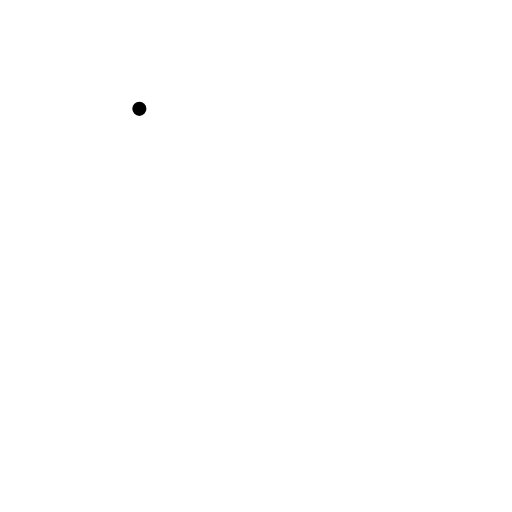
t = 0.00 s
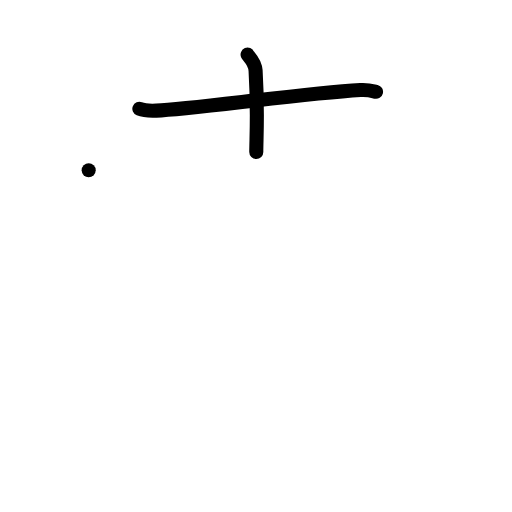
t = 2.00 s
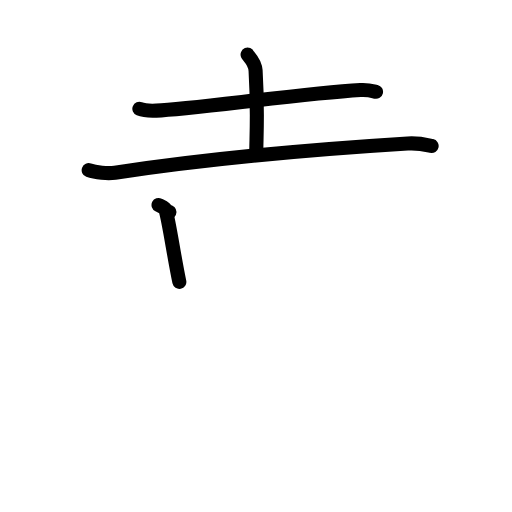
t = 4.00 s
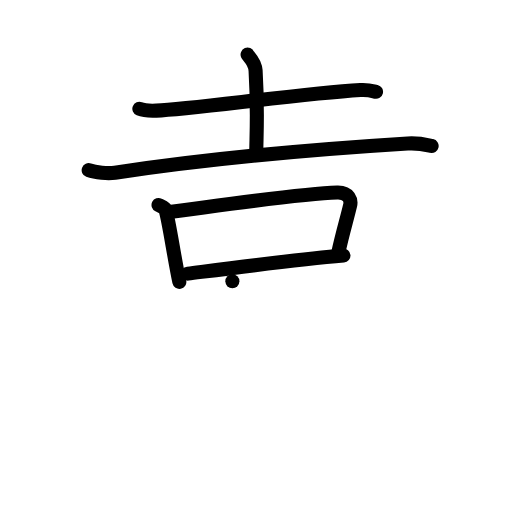
t = 6.00 s
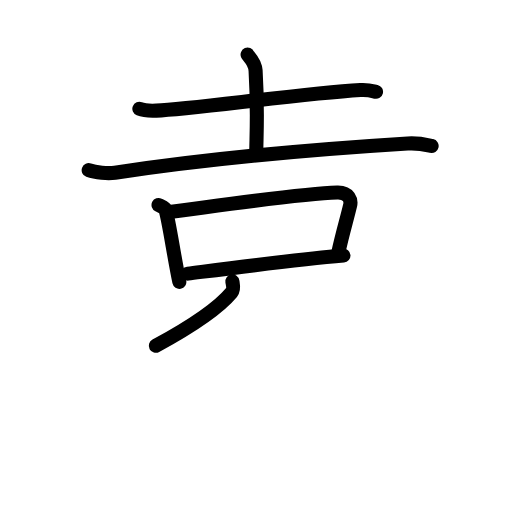
t = 6.75 s
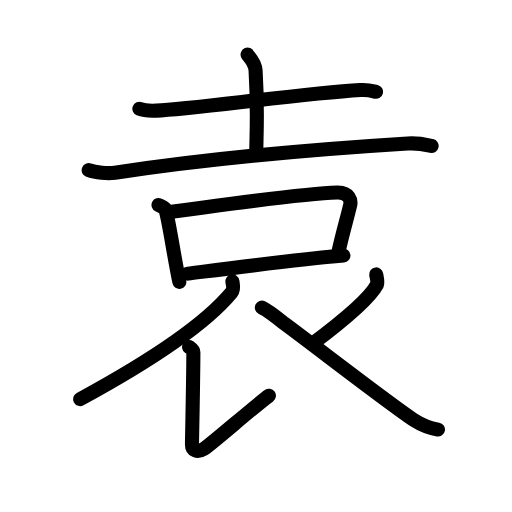
t = 10.00 s

The animated SVG that drew these frames (rendered in a browser with its animation timeline set to each time). Animation: 33 SMIL elements (animate=33); one cycle of 10.00 s.

<?xml version="1.0" encoding="UTF-8"?>
<!--
AniKanjiVG is licensed by CC-BY-SA Paul C. Sommerhoff (https://bitbucket.org/sommerhoff/anikanjivg).
AniKanjiVG uses KanjiVG which is licensed by CC-BY-SA Ulrich Apel (http://kanjivg.tagaini.net).
See also http://creativecommons.org/licenses/by-sa/3.0/
-->
<svg xmlns:kvg='http://kanjivg.tagaini.net' xmlns='http://www.w3.org/2000/svg' width='109' height='109' viewBox='0 0 109 109' style='fill:none;stroke:#000000;stroke-width:3;stroke-linecap:round;stroke-linejoin:round;' id="kvg:kanji_08881"><g id="kvg:08881" kvg:element="袁"><g id="kvg:08881-g1" kvg:element="土" kvg:position="top" kvg:radical="nelson"><path id="kvg:08881-s1" kvg:type="㇐" d="M29.67,23.17c0.94,0.38,2.66,0.42,3.61,0.38c7.47-0.3,30.22-3.55,43.47-4.38c1.57-0.1,2.51,0.18,3.3,0.37"><animate attributeName="d" begin="0.0s" dur="0.3333333333333333s" from="M29.67,23.17C29.67,23.17,29.67,23.17,29.67,23.17" to="M29.67,23.17c0.94,0.38,2.66,0.42,3.61,0.38" />
<animate attributeName="d" begin="0.3333333333333333s" dur="0.3333333333333333s" from="M29.67,23.17c0.94,0.38,2.66,0.42,3.61,0.38c0,0,0,0,0,0,0" to="M29.67,23.17c0.94,0.38,2.66,0.42,3.61,0.38c7.47-0.3,30.22-3.55,43.47-4.38" />
<animate attributeName="d" begin="0.6666666666666666s" dur="0.3333333333333333s" from="M29.67,23.17c0.94,0.38,2.66,0.42,3.61,0.38c7.47-0.3,30.22-3.55,43.47-4.38c0,0,0,0,0,0,0" to="M29.67,23.17c0.94,0.38,2.66,0.42,3.61,0.38c7.47-0.3,30.22-3.55,43.47-4.38c1.57-0.1,2.51,0.18,3.3,0.37" />
</path>
<path id="kvg:08881-s2" kvg:type="㇑" d="M52.71,11.62c0.12,0.29,1.59,1.53,1.7,3.39c0.54,8.93,0.15,14.32,0.15,17.36"><animate attributeName="d" begin="1.0s" dur="0.5s" from="M52.71,11.62C52.71,11.62,52.71,11.62,52.71,11.62" to="M52.71,11.62c0.12,0.29,1.59,1.53,1.7,3.39" />
<animate attributeName="d" begin="1.5s" dur="0.5s" from="M52.71,11.62c0.12,0.29,1.59,1.53,1.7,3.39c0,0,0,0,0,0,0" to="M52.71,11.62c0.12,0.29,1.59,1.53,1.7,3.39c0.54,8.93,0.15,14.32,0.15,17.36" />
<animate attributeName="d" begin="0s" dur="1.0s" from="M-100,-100" to="M-100,-100" />
</path>
<g id="kvg:08881-g2" kvg:element="衣" kvg:part="1" kvg:variant="true"><g id="kvg:08881-g3" kvg:element="亠" kvg:partial="true"><path id="kvg:08881-s3" kvg:type="㇐" d="M18.88,36.23c1.46,0.54,4.14,0.76,5.59,0.54c18.29-2.77,42.79-5.02,62.32-6.23c2.42-0.15,3.88,0.26,5.1,0.53"><animate attributeName="d" begin="2.0s" dur="0.3333333333333333s" from="M18.88,36.23C18.88,36.23,18.88,36.23,18.88,36.23" to="M18.88,36.23c1.46,0.54,4.14,0.76,5.59,0.54" />
<animate attributeName="d" begin="2.3333333333333335s" dur="0.3333333333333333s" from="M18.88,36.23c1.46,0.54,4.14,0.76,5.59,0.54c0,0,0,0,0,0,0" to="M18.88,36.23c1.46,0.54,4.14,0.76,5.59,0.54c18.29-2.77,42.79-5.02,62.32-6.23" />
<animate attributeName="d" begin="2.6666666666666665s" dur="0.3333333333333333s" from="M18.88,36.23c1.46,0.54,4.14,0.76,5.59,0.54c18.29-2.77,42.79-5.02,62.32-6.23c0,0,0,0,0,0,0" to="M18.88,36.23c1.46,0.54,4.14,0.76,5.59,0.54c18.29-2.77,42.79-5.02,62.32-6.23c2.42-0.15,3.88,0.26,5.1,0.53" />
<animate attributeName="d" begin="0s" dur="2.0s" from="M-100,-100" to="M-100,-100" />
</path>
</g>
</g>
</g>
<g id="kvg:08881-g4" kvg:position="bottom"><g id="kvg:08881-g5" kvg:element="口"><path id="kvg:08881-s4" kvg:type="㇑" d="M33.75,43.64c0.6,0.3,1.37,0.53,1.48,0.93c0.82,2.88,1.8,9.98,2.95,15.44"><animate attributeName="d" begin="3.0s" dur="0.5s" from="M33.75,43.64C33.75,43.64,33.75,43.64,33.75,43.64" to="M33.75,43.64c0.6,0.3,1.37,0.53,1.48,0.93" />
<animate attributeName="d" begin="3.5s" dur="0.5s" from="M33.75,43.64c0.6,0.3,1.37,0.53,1.48,0.93c0,0,0,0,0,0,0" to="M33.75,43.64c0.6,0.3,1.37,0.53,1.48,0.93c0.82,2.88,1.8,9.98,2.95,15.44" />
<animate attributeName="d" begin="0s" dur="3.0s" from="M-100,-100" to="M-100,-100" />
</path>
<path id="kvg:08881-s5" kvg:type="㇕b" d="M36.07,45.13c10.68-1.38,27.68-3.88,35.73-4.14c2.58-0.08,2.97,1.76,2.75,2.69c-0.79,3.32-1.57,5.73-2.57,10.29"><animate attributeName="d" begin="4.0s" dur="0.3333333333333333s" from="M36.07,45.13C36.07,45.13,36.07,45.13,36.07,45.13" to="M36.07,45.13c10.68-1.38,27.68-3.88,35.73-4.14" />
<animate attributeName="d" begin="4.333333333333333s" dur="0.3333333333333333s" from="M36.07,45.13c10.68-1.38,27.68-3.88,35.73-4.14c0,0,0,0,0,0,0" to="M36.07,45.13c10.68-1.38,27.68-3.88,35.73-4.14c2.58-0.08,2.97,1.76,2.75,2.69" />
<animate attributeName="d" begin="4.666666666666667s" dur="0.3333333333333333s" from="M36.07,45.13c10.68-1.38,27.68-3.88,35.73-4.14c2.58-0.08,2.97,1.76,2.75,2.69c0,0,0,0,0,0,0" to="M36.07,45.13c10.68-1.38,27.68-3.88,35.73-4.14c2.58-0.08,2.97,1.76,2.75,2.69c-0.79,3.32-1.57,5.73-2.57,10.29" />
<animate attributeName="d" begin="0s" dur="4.0s" from="M-100,-100" to="M-100,-100" />
</path>
<path id="kvg:08881-s6" kvg:type="㇐b" d="M40,58.25c8.08-1.03,23-3,33.12-3.85"><animate attributeName="d" begin="5.0s" dur="1.0s" from="M40,58.25C40,58.25,40,58.25,40,58.25" to="M40,58.25c8.08-1.03,23-3,33.12-3.85" />
<animate attributeName="d" begin="0s" dur="5.0s" from="M-100,-100" to="M-100,-100" />
</path>
</g>
<g id="kvg:08881-g6" kvg:element="衣" kvg:part="2" kvg:variant="true" kvg:radical="tradit"><path id="kvg:08881-s7" kvg:type="㇒" d="M49.47,59.89c0.09,0.59,0.41,1.66-0.18,2.37c-4.54,5.48-14.79,13.23-32.23,22.7"><animate attributeName="d" begin="6.0s" dur="0.5s" from="M49.47,59.89C49.47,59.89,49.47,59.89,49.47,59.89" to="M49.47,59.89c0.09,0.59,0.41,1.66-0.18,2.37" />
<animate attributeName="d" begin="6.5s" dur="0.5s" from="M49.47,59.89c0.09,0.59,0.41,1.66-0.18,2.37c0,0,0,0,0,0,0" to="M49.47,59.89c0.09,0.59,0.41,1.66-0.18,2.37c-4.54,5.48-14.79,13.23-32.23,22.7" />
<animate attributeName="d" begin="0s" dur="6.0s" from="M-100,-100" to="M-100,-100" />
</path>
<path id="kvg:08881-s8" kvg:type="㇙" d="M40.25,73.86c0.44,0.31,0.93,0.61,0.92,1.15c-0.03,6.8-0.3,18.51-0.3,19.66s1.09,1.8,2.48,0.94c1.39-0.86,11.15-9.37,13.9-11.37"><animate attributeName="d" begin="7.0s" dur="0.3333333333333333s" from="M40.25,73.86C40.25,73.86,40.25,73.86,40.25,73.86" to="M40.25,73.86c0.44,0.31,0.93,0.61,0.92,1.15" />
<animate attributeName="d" begin="7.333333333333333s" dur="0.3333333333333333s" from="M40.25,73.86c0.44,0.31,0.93,0.61,0.92,1.15c0,0,0,0,0,0,0" to="M40.25,73.86c0.44,0.31,0.93,0.61,0.92,1.15c-0.03,6.8-0.3,18.51-0.3,19.66s1.09,1.8,2.48,0.94" />
<animate attributeName="d" begin="7.666666666666667s" dur="0.3333333333333333s" from="M40.25,73.86c0.44,0.31,0.93,0.61,0.92,1.15c-0.03,6.8-0.3,18.51-0.3,19.66s1.09,1.8,2.48,0.94c0,0,0,0,0,0,0" to="M40.25,73.86c0.44,0.31,0.93,0.61,0.92,1.15c-0.03,6.8-0.3,18.51-0.3,19.66s1.09,1.8,2.48,0.94c1.39-0.86,11.15-9.37,13.9-11.37" />
<animate attributeName="d" begin="0s" dur="7.0s" from="M-100,-100" to="M-100,-100" />
</path>
<path id="kvg:08881-s9" kvg:type="㇒" d="M80.09,58.42c0.04,0.35,0.42,1.67,0.18,2.13c-1.5,2.86-6.18,6.95-13.8,12.65"><animate attributeName="d" begin="8.0s" dur="0.5s" from="M80.09,58.42C80.09,58.42,80.09,58.42,80.09,58.42" to="M80.09,58.42c0.04,0.35,0.42,1.67,0.18,2.13" />
<animate attributeName="d" begin="8.5s" dur="0.5s" from="M80.09,58.42c0.04,0.35,0.42,1.67,0.18,2.13c0,0,0,0,0,0,0" to="M80.09,58.42c0.04,0.35,0.42,1.67,0.18,2.13c-1.5,2.86-6.18,6.95-13.8,12.65" />
<animate attributeName="d" begin="0s" dur="8.0s" from="M-100,-100" to="M-100,-100" />
</path>
<path id="kvg:08881-s10" kvg:type="㇏" d="M55.75,65.48c1.66,0.79,4.31,3.03,4.76,3.37c6.77,5,23.24,17.76,27.81,20.7c1.72,1.11,3.2,1.59,4.92,1.9"><animate attributeName="d" begin="9.0s" dur="0.3333333333333333s" from="M55.75,65.48C55.75,65.48,55.75,65.48,55.75,65.48" to="M55.75,65.48c1.66,0.79,4.31,3.03,4.76,3.37" />
<animate attributeName="d" begin="9.333333333333334s" dur="0.3333333333333333s" from="M55.75,65.48c1.66,0.79,4.31,3.03,4.76,3.37c0,0,0,0,0,0,0" to="M55.75,65.48c1.66,0.79,4.31,3.03,4.76,3.37c6.77,5,23.24,17.76,27.81,20.7" />
<animate attributeName="d" begin="9.666666666666666s" dur="0.3333333333333333s" from="M55.75,65.48c1.66,0.79,4.31,3.03,4.76,3.37c6.77,5,23.24,17.76,27.81,20.7c0,0,0,0,0,0,0" to="M55.75,65.48c1.66,0.79,4.31,3.03,4.76,3.37c6.77,5,23.24,17.76,27.81,20.7c1.72,1.11,3.2,1.59,4.92,1.9" />
<animate attributeName="d" begin="0s" dur="9.0s" from="M-100,-100" to="M-100,-100" />
</path>
</g>
</g>
</g>
</svg>
